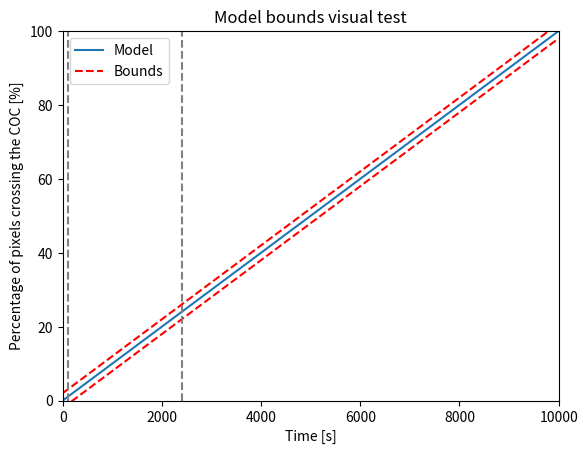

Source code (Python):
import matplotlib.pyplot as plt

k1 = 0.01

timesteps = [i for i in range(0, 10001, 10)]
model = [i * k1 for i in timesteps]
val = 2
model_upper = [i + val for i in model]
model_lower = [i - val for i in model]

t1 = 100
t2 = 2400

plt.plot(timesteps, model, label="Model")
plt.plot(timesteps, model_upper, "r--", label="Bounds")
plt.plot(timesteps, model_lower, "r--")
plt.vlines([t1, t2], 0, 100, linestyles="dashed", colors="gray")
plt.legend()
plt.title("Model bounds visual test")
plt.xlabel("Time [s]")
plt.ylabel("Percentage of pixels crossing the COC [%]")
plt.xlim(0, 10000)
plt.ylim(0, 100)
plt.show()
